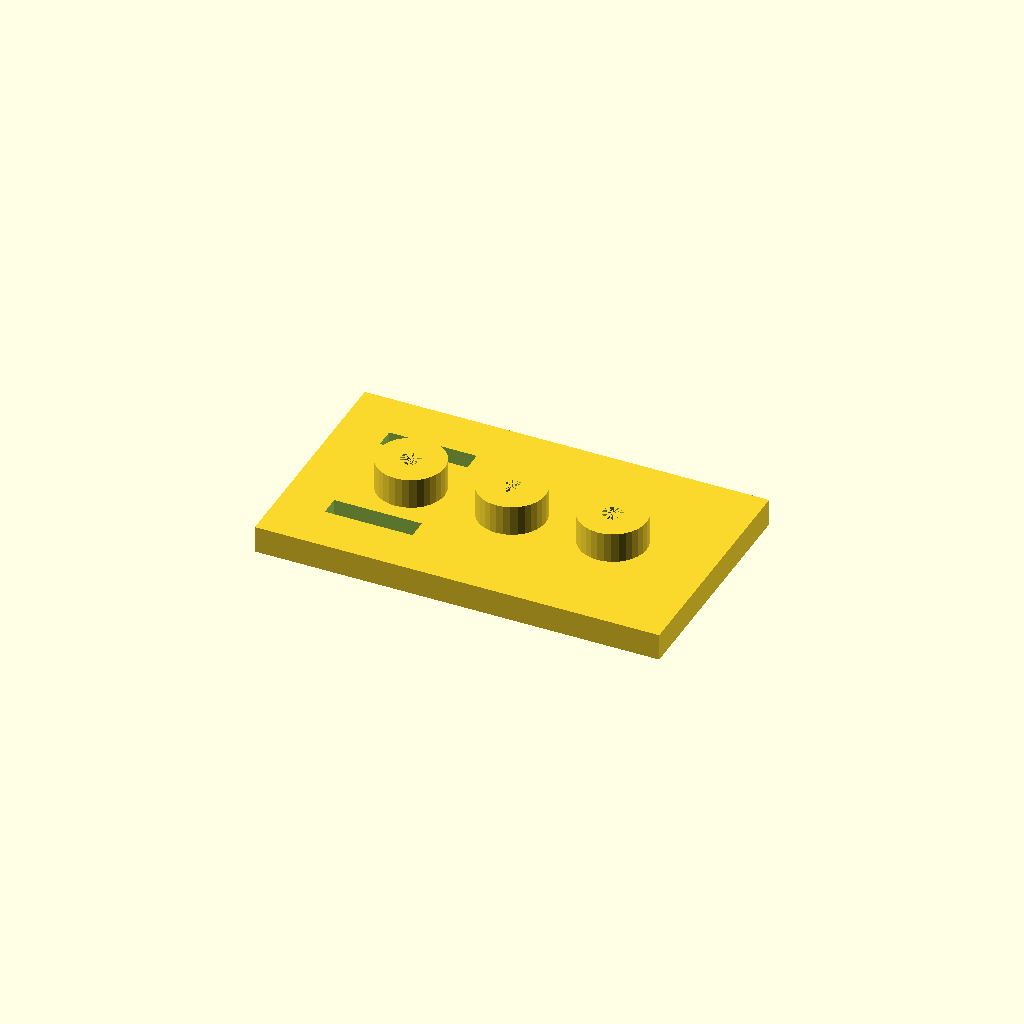
Cell 1: rendered with the file's own defaults.
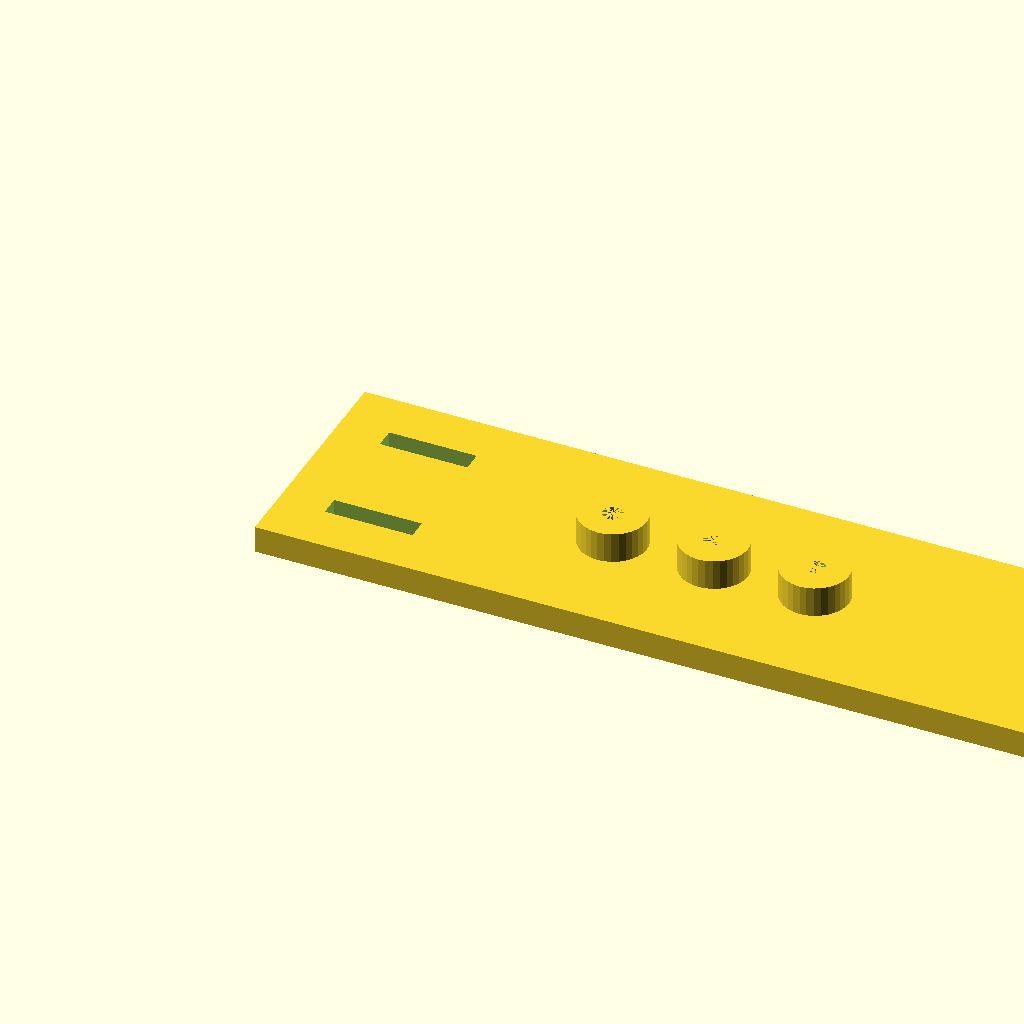
Cell 2: plate_l = 240 (everything else at default).
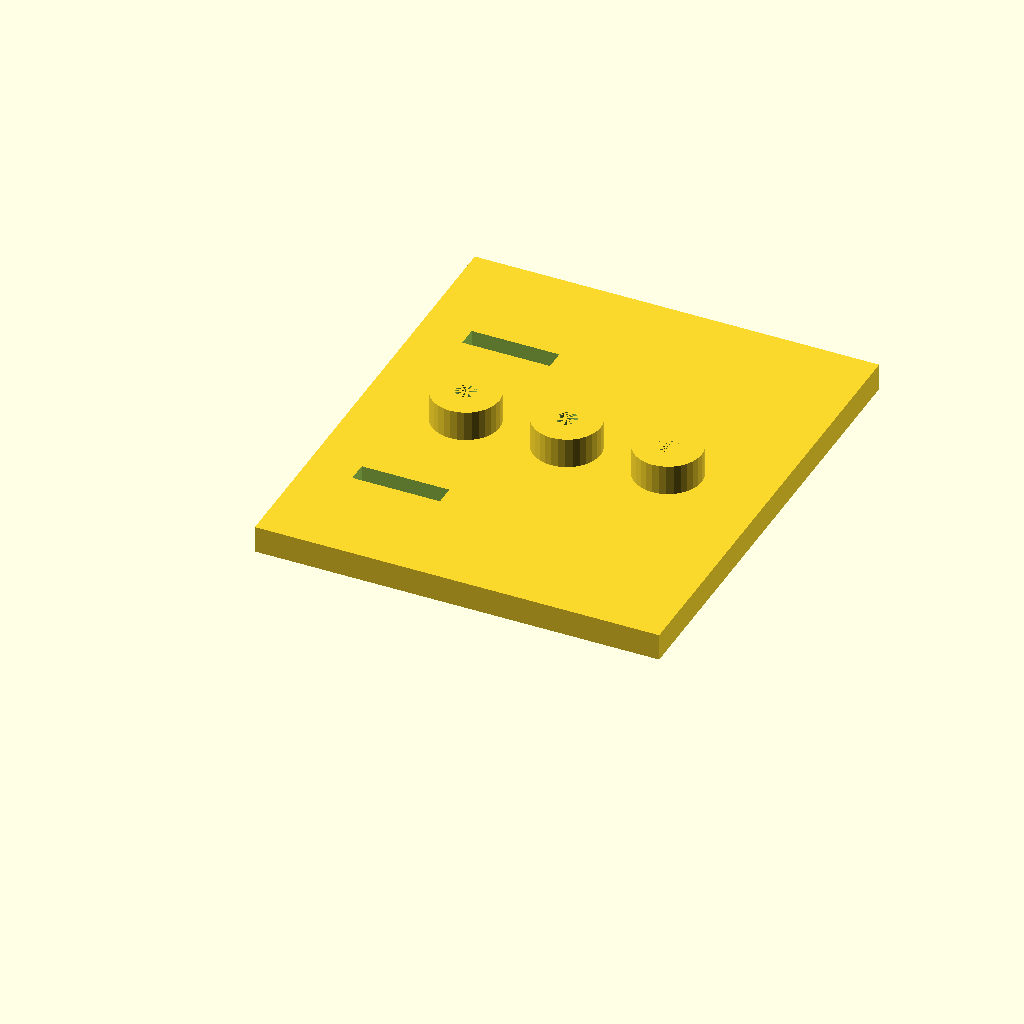
Cell 3 — plate_w set to 140, the other parameters unchanged.
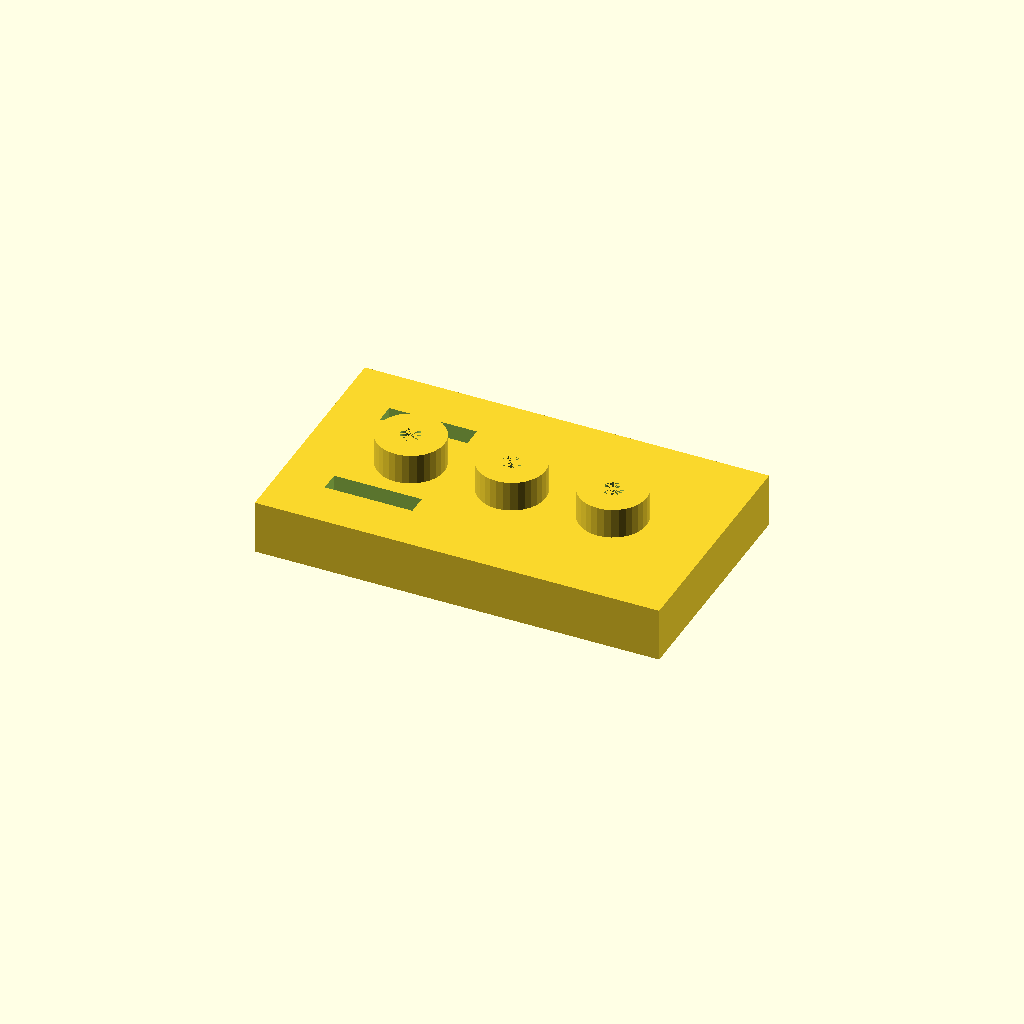
Cell 4: plate_t = 16 (everything else at default).
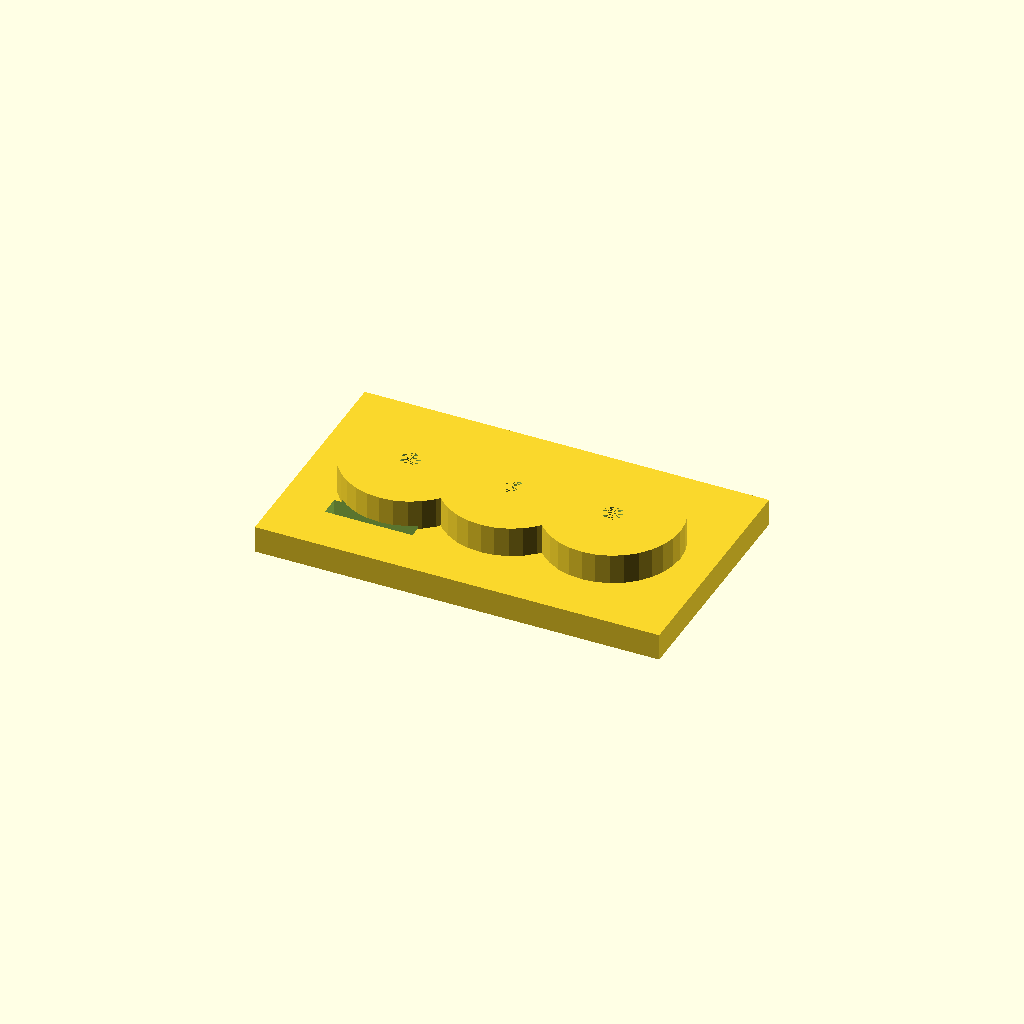
Cell 5: boss_d = 40 (everything else at default).
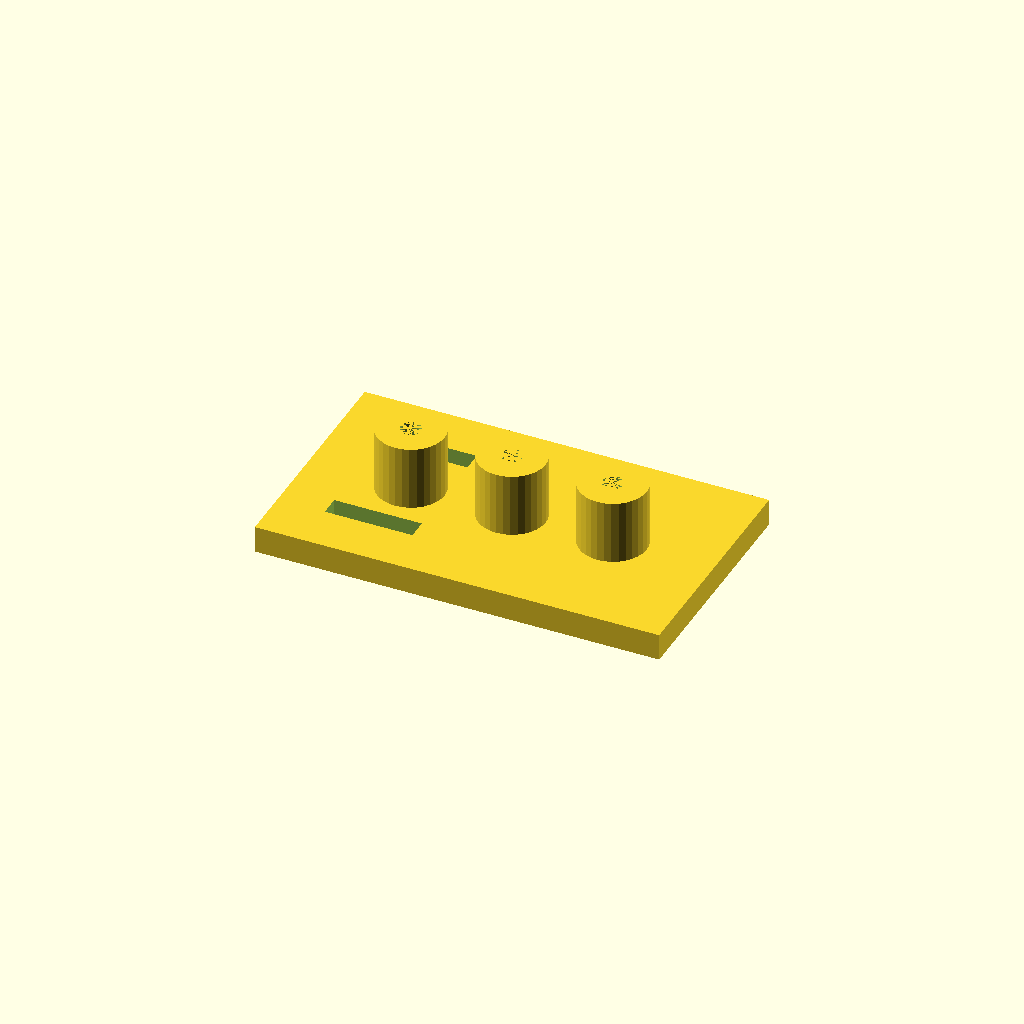
Cell 6: boss_h = 20 (everything else at default).
One fixed orthographic camera (rotation 55°, 0°, 25°; colour scheme Cornfield) for every cell.
Source of the model, optional_data/data/solid2/drilljig/part_0050.scad:
$fn = 32;

// ----------------------------------------------------------------------
// Drill jig: three_boss_slot jig
// ----------------------------------------------------------------------

// --- parameters (mm) ---
plate_l = 120;            // plate length, X
plate_w = 70;             // plate width, Y
plate_t = 8;              // plate thickness
boss_d = 20;              // guide boss diameter
boss_h = 10;              // boss height above the plate
guide_d = 6;              // guide hole diameter
boss_pitch = 30;          // boss pitch
slot_w = 6;               // clamp slot width
slot_l = 26;              // clamp slot length
slot_x = 14;              // slot start X

n_boss = 3;  // guide bosses
boss_x0 = (plate_l - (n_boss - 1) * boss_pitch) / 2;  // first boss X
boss_top = plate_t - 1 + boss_h;  // boss crown height
total_h = boss_top;  // overall height

difference() {
  union() {
  cube([plate_l, plate_w, plate_t]);
  for (i = [0 : n_boss - 1])
    translate([boss_x0 + i * boss_pitch, plate_w / 2, plate_t - 1])
      cylinder(h = boss_h, d = boss_d);
  }
  for (i = [0 : n_boss - 1])
    translate([boss_x0 + i * boss_pitch, plate_w / 2, -1])
      cylinder(h = plate_t + boss_h, d = guide_d);
  for (cy = [plate_w * 0.25, plate_w * 0.75])
    translate([slot_x, cy - slot_w / 2, -1])
      cube([slot_l, slot_w, plate_t + 2]);
}
Parameter table extracted from the source (name, type, default, range or options):
plate_l: number, default 120
plate_w: number, default 70
plate_t: number, default 8
boss_d: number, default 20
boss_h: number, default 10
guide_d: number, default 6
boss_pitch: number, default 30
slot_w: number, default 6
slot_l: number, default 26
slot_x: number, default 14
n_boss: number, default 3
